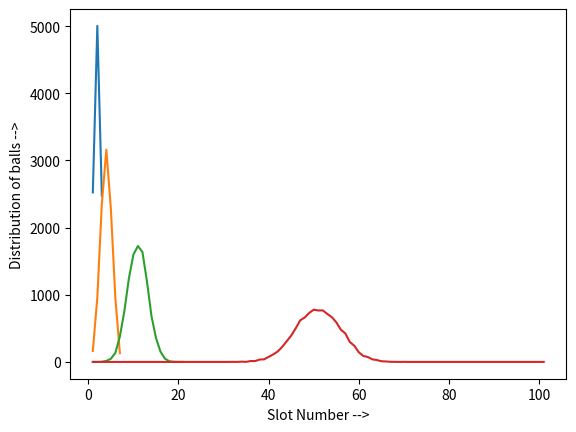

The script that saved this image:
import random
import matplotlib.pyplot as plt

def Galton_board(balls,levels):
    l=[]
    bins=levels+1
    
    

    for i in range(bins):
        l.append([0]*(i + 1))

    for i in range(balls):
        l[0][0]+=1
        previndex=0
        for j in range(levels):
            side = random.choice([-1, 1])
            if side==1:
                previndex=previndex+1
            
            l[j + 1][previndex] += 1
            
    mean=sum([i for i in l[-1]])/bins
    var = (sum([(i-mean)**2 for i in l[-1]])/bins)
    print(f"For L = {levels} ==> Mean = {mean}, Variance = {var}")
    print(l[-1])
    plt.plot([i for i in range(1,bins+1)],l[-1])
    plt.xlabel("Slot Number -->")
    plt.ylabel("Distribution of balls -->")
    plt.show()

Galton_board(10000, 2)
Galton_board(10000, 6)
Galton_board(10000, 20)
Galton_board(10000, 100)

def Galton_board2(balls,levels):
    l=[]
    bins=levels+1

    for i in range(bins):
        l.append([0]*(i + 1))


    for i in range(balls):
        l[0][0]+=1
        previndex=0
        for j in range(levels):
            side = random.choice([-1, 1])
            if side==1:
                previndex=previndex+1
            
            l[j + 1][previndex] += 1
            
    print(l[-1])

Galton_board2(10000, 10)
Galton_board2(10000, 9)

# for odd and even level is that more the level leser are the balls in each slot as distributed uniformly